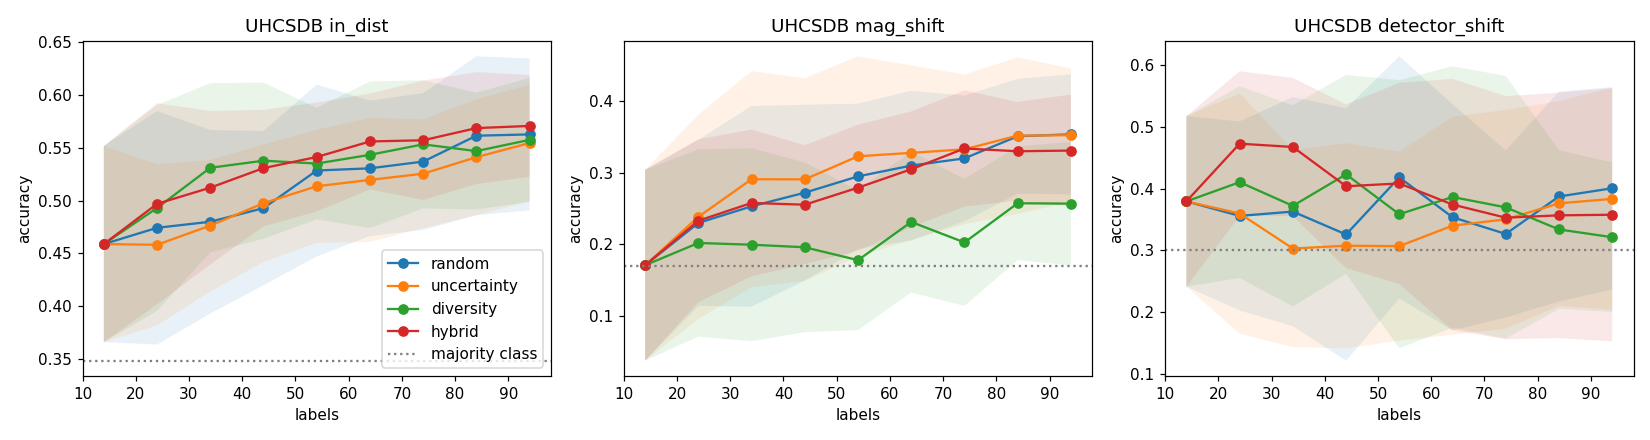

The file beside this chart, header and first rows:
strategy, seed, round, n_labeled, cum_cost, in_dist, in_dist_bacc, in_dist_ece, in_dist_conf, mag_shift, mag_shift_bacc, mag_shift_ece, mag_shift_conf, detector_shift, detector_shift_bacc, detector_shift_ece, detector_shift_conf
random, 0, 0, 14, 14.0, 0.4897, 0.1716, 0.2625, 0.7522, 0.04274, 0.1251, 0.7769, 0.8196, 0.5357, 0.2778, 0.3222, 0.8579
random, 0, 1, 24, 24.0, 0.5931, 0.2329, 0.2158, 0.8089, 0.07692, 0.09772, 0.7572, 0.8341, 0.5357, 0.2778, 0.3874, 0.8955
random, 0, 2, 34, 34.0, 0.5931, 0.2345, 0.2177, 0.8108, 0.06838, 0.05772, 0.7877, 0.851, 0.5357, 0.2778, 0.3317, 0.8675
random, 0, 3, 44, 44.0, 0.5379, 0.2031, 0.2442, 0.7821, 0.05983, 0.09266, 0.6916, 0.7514, 0.5, 0.2593, 0.4223, 0.8665
random, 0, 4, 54, 54.0, 0.6552, 0.2335, 0.09239, 0.7098, 0.2991, 0.2385, 0.4531, 0.7276, 0.5, 0.2593, 0.2869, 0.7755
random, 0, 5, 64, 64.0, 0.5862, 0.2169, 0.1174, 0.6979, 0.2051, 0.2106, 0.5096, 0.7147, 0.5, 0.2593, 0.3214, 0.7968
random, 0, 6, 74, 74.0, 0.5931, 0.2103, 0.1079, 0.6997, 0.1966, 0.1332, 0.4937, 0.6903, 0.5, 0.2593, 0.3054, 0.7674
random, 0, 7, 84, 84.0, 0.6207, 0.2427, 0.1002, 0.7073, 0.2308, 0.1058, 0.4883, 0.719, 0.5, 0.2593, 0.3262, 0.7688
random, 0, 8, 94, 94.0, 0.6552, 0.2602, 0.1296, 0.6967, 0.265, 0.1534, 0.4829, 0.7154, 0.5, 0.2593, 0.3616, 0.7693
uncertainty, 0, 0, 14, 14.0, 0.4897, 0.1716, 0.2625, 0.7522, 0.04274, 0.1251, 0.7769, 0.8196, 0.5357, 0.2778, 0.3222, 0.8579
uncertainty, 0, 1, 24, 24.0, 0.5172, 0.2024, 0.2567, 0.7739, 0.07692, 0.09772, 0.7272, 0.793, 0.5, 0.2593, 0.3293, 0.8293
uncertainty, 0, 2, 34, 34.0, 0.5517, 0.2117, 0.2488, 0.8006, 0.06838, 0.09519, 0.7262, 0.7946, 0.5, 0.2593, 0.4171, 0.8917
uncertainty, 0, 3, 44, 44.0, 0.5517, 0.2386, 0.2334, 0.7852, 0.06838, 0.09519, 0.7023, 0.7706, 0.5, 0.2593, 0.3209, 0.8209
uncertainty, 0, 4, 54, 54.0, 0.6345, 0.2771, 0.1377, 0.7646, 0.1111, 0.07038, 0.6279, 0.739, 0.5, 0.2593, 0.323, 0.823
uncertainty, 0, 5, 64, 64.0, 0.6207, 0.2601, 0.1786, 0.7799, 0.1197, 0.1104, 0.6443, 0.764, 0.5357, 0.2778, 0.3281, 0.8275
uncertainty, 0, 6, 74, 74.0, 0.6207, 0.2582, 0.1527, 0.7734, 0.2564, 0.1509, 0.492, 0.7445, 0.5357, 0.2778, 0.3253, 0.8488
uncertainty, 0, 7, 84, 84.0, 0.6483, 0.2521, 0.1431, 0.7823, 0.265, 0.1534, 0.4946, 0.7596, 0.5, 0.2593, 0.3547, 0.8547
uncertainty, 0, 8, 94, 94.0, 0.6552, 0.2572, 0.1402, 0.7878, 0.2906, 0.161, 0.4906, 0.7812, 0.5, 0.2593, 0.3892, 0.8892
diversity, 0, 0, 14, 14.0, 0.4897, 0.1716, 0.2625, 0.7522, 0.04274, 0.1251, 0.7769, 0.8196, 0.5357, 0.2778, 0.3222, 0.8579
diversity, 0, 1, 24, 24.0, 0.4345, 0.233, 0.2335, 0.668, 0.01709, 0.2025, 0.7166, 0.7337, 0.4286, 0.2222, 0.3069, 0.7354
diversity, 0, 2, 34, 34.0, 0.5103, 0.2136, 0.1941, 0.6977, 0.07692, 0.2203, 0.6468, 0.7238, 0.5, 0.2593, 0.3084, 0.7935
diversity, 0, 3, 44, 44.0, 0.5448, 0.2278, 0.1517, 0.6899, 0.07692, 0.2577, 0.6518, 0.7287, 0.4286, 0.2222, 0.4319, 0.7492
diversity, 0, 4, 54, 54.0, 0.5172, 0.2262, 0.183, 0.6902, 0.05128, 0.2127, 0.6914, 0.7427, 0.3929, 0.2037, 0.4181, 0.7647
diversity, 0, 5, 64, 64.0, 0.5862, 0.2288, 0.09042, 0.6691, 0.09402, 0.06532, 0.6111, 0.7051, 0.5, 0.2593, 0.4331, 0.7837
diversity, 0, 6, 74, 74.0, 0.5793, 0.227, 0.104, 0.6833, 0.08547, 0.02532, 0.6369, 0.7223, 0.5, 0.2593, 0.385, 0.802
diversity, 0, 7, 84, 84.0, 0.5862, 0.2153, 0.1073, 0.6935, 0.1026, 0.03038, 0.6162, 0.7188, 0.4643, 0.2407, 0.3372, 0.7555
diversity, 0, 8, 94, 94.0, 0.5862, 0.2225, 0.1032, 0.6894, 0.1282, 0.03797, 0.5663, 0.6945, 0.5, 0.2593, 0.313, 0.7738
hybrid, 0, 0, 14, 14.0, 0.4897, 0.1716, 0.2625, 0.7522, 0.04274, 0.1251, 0.7769, 0.8196, 0.5357, 0.2778, 0.3222, 0.8579
hybrid, 0, 1, 24, 24.0, 0.5931, 0.2323, 0.1734, 0.7476, 0.1197, 0.3453, 0.6793, 0.799, 0.4643, 0.2407, 0.3747, 0.839
hybrid, 0, 2, 34, 34.0, 0.5655, 0.2282, 0.1989, 0.7584, 0.1282, 0.3478, 0.6437, 0.7719, 0.4286, 0.2222, 0.3987, 0.8036
hybrid, 0, 3, 44, 44.0, 0.5862, 0.237, 0.2109, 0.7875, 0.1111, 0.2304, 0.67, 0.7811, 0.4286, 0.2222, 0.4734, 0.8035
hybrid, 0, 4, 54, 54.0, 0.5931, 0.2356, 0.1958, 0.7842, 0.1453, 0.278, 0.6012, 0.7465, 0.5, 0.2593, 0.4155, 0.8371
hybrid, 0, 5, 64, 64.0, 0.5793, 0.2218, 0.1906, 0.7613, 0.2222, 0.1033, 0.4942, 0.7164, 0.4286, 0.2222, 0.4361, 0.7631
hybrid, 0, 6, 74, 74.0, 0.5655, 0.2178, 0.1689, 0.7216, 0.4017, 0.1565, 0.324, 0.6969, 0.3214, 0.1667, 0.4606, 0.782
hybrid, 0, 7, 84, 84.0, 0.5862, 0.2202, 0.1744, 0.7271, 0.3333, 0.1362, 0.409, 0.7177, 0.3214, 0.1667, 0.4274, 0.7489
hybrid, 0, 8, 94, 94.0, 0.5862, 0.2234, 0.1719, 0.7135, 0.3077, 0.1286, 0.3917, 0.6994, 0.3214, 0.1667, 0.4286, 0.75
random, 1, 0, 14, 14.0, 0.5197, 0.2386, 0.3123, 0.8319, 0.3306, 0.1143, 0.4615, 0.792, 0.2647, 0.2083, 0.5732, 0.8029
random, 1, 1, 24, 24.0, 0.5039, 0.2216, 0.314, 0.798, 0.1818, 0.2571, 0.5415, 0.7233, 0.2647, 0.2361, 0.4646, 0.7245
random, 1, 2, 34, 34.0, 0.5039, 0.2078, 0.2715, 0.7502, 0.1818, 0.16, 0.5585, 0.7403, 0.1471, 0.1528, 0.6058, 0.7529
random, 1, 3, 44, 44.0, 0.4331, 0.1995, 0.3144, 0.7475, 0.2314, 0.2743, 0.5383, 0.7697, 0.1765, 0.1667, 0.594, 0.7704
random, 1, 4, 54, 54.0, 0.5276, 0.2724, 0.2344, 0.762, 0.3058, 0.2029, 0.4524, 0.7582, 0.3529, 0.25, 0.4646, 0.7775
random, 1, 5, 64, 64.0, 0.5669, 0.2702, 0.1582, 0.7175, 0.405, 0.2676, 0.338, 0.7323, 0.2647, 0.2083, 0.4878, 0.7525
random, 1, 6, 74, 74.0, 0.5906, 0.2828, 0.1895, 0.7432, 0.438, 0.2486, 0.3361, 0.7741, 0.2941, 0.2222, 0.4756, 0.7697
random, 1, 7, 84, 84.0, 0.622, 0.2976, 0.1751, 0.7756, 0.438, 0.1514, 0.3626, 0.8007, 0.3529, 0.2778, 0.4681, 0.7864
random, 1, 8, 94, 94.0, 0.6299, 0.2997, 0.1771, 0.7817, 0.438, 0.1514, 0.3437, 0.7817, 0.3824, 0.2917, 0.3894, 0.7572
uncertainty, 1, 0, 14, 14.0, 0.5197, 0.2386, 0.3123, 0.8319, 0.3306, 0.1143, 0.4615, 0.792, 0.2647, 0.2083, 0.5732, 0.8029
uncertainty, 1, 1, 24, 24.0, 0.4016, 0.2039, 0.4219, 0.8235, 0.4959, 0.2686, 0.3643, 0.8568, 0.3235, 0.2361, 0.5103, 0.8326
uncertainty, 1, 2, 34, 34.0, 0.4961, 0.2291, 0.3368, 0.823, 0.5207, 0.2771, 0.3366, 0.8573, 0.2941, 0.2222, 0.5894, 0.8835
uncertainty, 1, 3, 44, 44.0, 0.5354, 0.2364, 0.3344, 0.8698, 0.4628, 0.2571, 0.4187, 0.8815, 0.4118, 0.2778, 0.4367, 0.8259
uncertainty, 1, 4, 54, 54.0, 0.5354, 0.2396, 0.3381, 0.8634, 0.4959, 0.2686, 0.3969, 0.8728, 0.3824, 0.2639, 0.4559, 0.8383
uncertainty, 1, 5, 64, 64.0, 0.5827, 0.2458, 0.272, 0.8158, 0.4628, 0.2571, 0.3732, 0.836, 0.4118, 0.2778, 0.4188, 0.8306
uncertainty, 1, 6, 74, 74.0, 0.5669, 0.2416, 0.2987, 0.8561, 0.4628, 0.16, 0.3971, 0.8572, 0.3529, 0.25, 0.5081, 0.861
uncertainty, 1, 7, 84, 84.0, 0.5748, 0.2437, 0.2766, 0.8514, 0.4463, 0.1543, 0.4351, 0.8813, 0.3824, 0.2639, 0.5045, 0.8448
uncertainty, 1, 8, 94, 94.0, 0.5748, 0.2405, 0.2928, 0.8676, 0.4545, 0.1571, 0.4395, 0.894, 0.3824, 0.2639, 0.4803, 0.8627
diversity, 1, 0, 14, 14.0, 0.5197, 0.2386, 0.3123, 0.8319, 0.3306, 0.1143, 0.4615, 0.792, 0.2647, 0.2083, 0.5732, 0.8029
diversity, 1, 1, 24, 24.0, 0.5748, 0.2363, 0.2307, 0.8036, 0.2893, 0.1, 0.4287, 0.7179, 0.4412, 0.2917, 0.3809, 0.7547
diversity, 1, 2, 34, 34.0, 0.6378, 0.2807, 0.1255, 0.7425, 0.4545, 0.1571, 0.2816, 0.7123, 0.3529, 0.2778, 0.3994, 0.7523
diversity, 1, 3, 44, 44.0, 0.622, 0.2627, 0.1705, 0.7838, 0.4132, 0.1429, 0.3079, 0.7212, 0.3529, 0.2778, 0.4054, 0.7583
diversity, 1, 4, 54, 54.0, 0.5984, 0.2638, 0.1528, 0.7369, 0.3471, 0.12, 0.3368, 0.6839, 0.4118, 0.3056, 0.404, 0.7312
diversity, 1, 5, 64, 64.0, 0.6142, 0.2574, 0.1576, 0.7532, 0.3719, 0.1286, 0.3421, 0.7056, 0.4412, 0.3194, 0.4742, 0.7439
... 300 more rows
